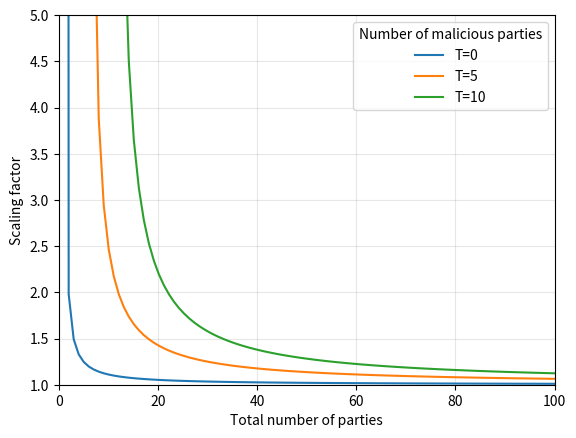

Generate this figure with matplotlib:
'''
Script for plotting the extra nosie scaling factor for the distributed noise addition; not used in the paper
'''

import sys

from matplotlib import pyplot as plt
import numpy as np

n = 100 # number of plotting points

T_list = [0, 5, 10]
N = np.linspace(0,100,n)

for i,T in enumerate(T_list):
    y = N/(N-T-1)
    y[:(T+1)] = None
    plt.plot(N,y, label='T={}'.format(T))

plt.xlabel('Total number of parties')
plt.ylabel('Scaling factor')
plt.legend(title='Number of malicious parties')
plt.grid(alpha=.3)
plt.ylim(1,5)
plt.xlim(0,100)

plt.show()
#plt.savefig('../test_results/scaling_factor_plot.pdf')






